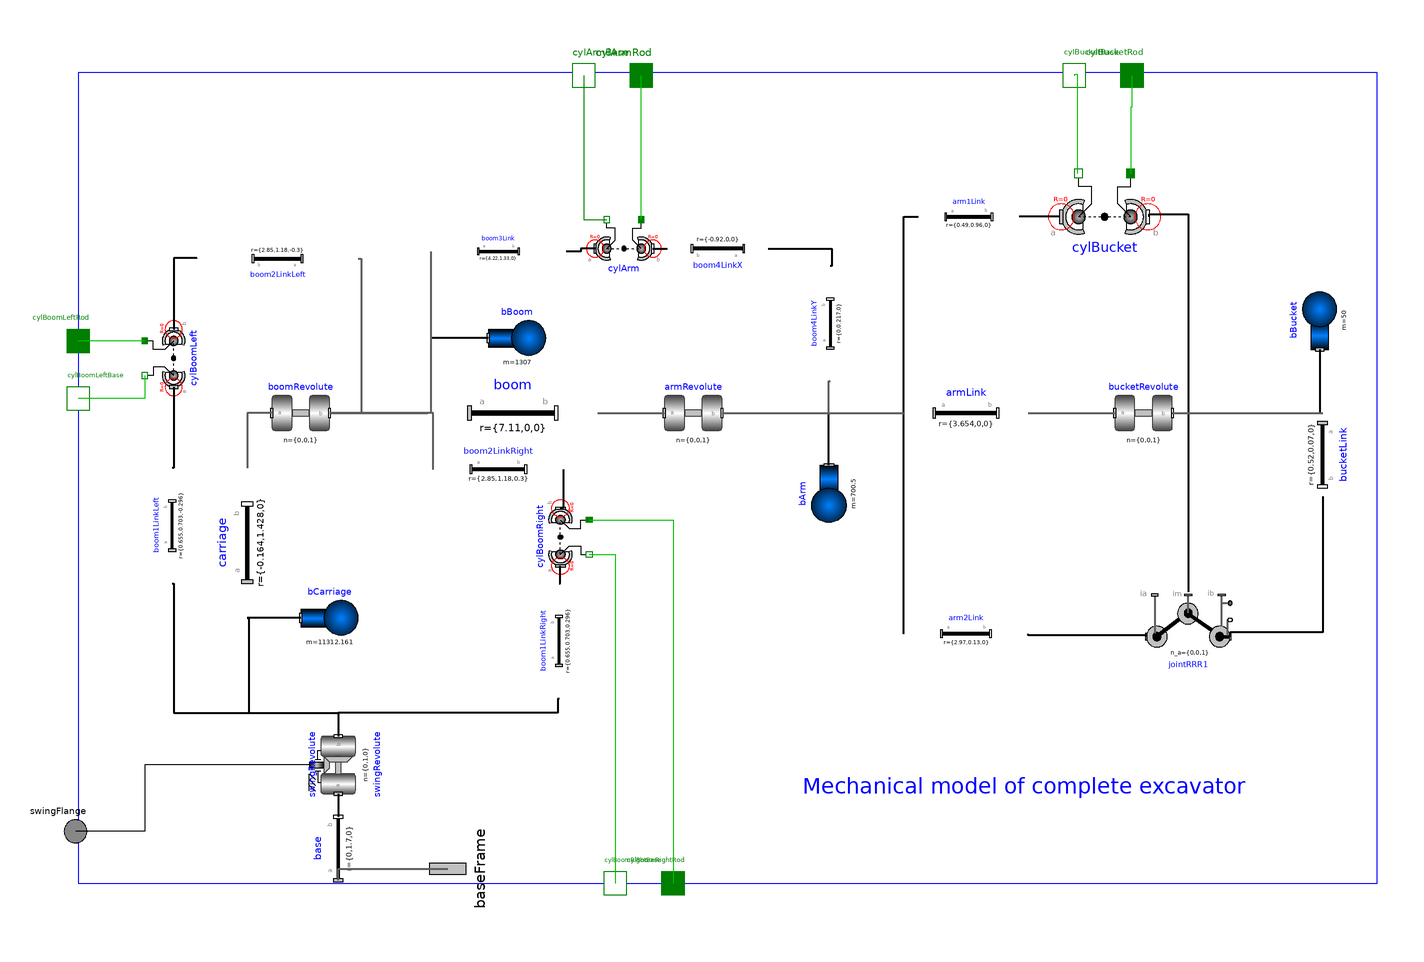

This picture is the connection diagram that the Modelica source below describes through its graphical annotations.

model MechanicsBody_noFriction
  import MB = Modelica.Mechanics.MultiBody;

  // the swing parameters
  parameter Modelica.Mechanics.MultiBody.Types.Init swing_initType=
      Modelica.Mechanics.MultiBody.Types.Init.Free
    "Type of initialization (defines usage of start values below)"
    annotation (Dialog(group="Swing",tab="Initialization"));
  parameter SI.Angle
    swing_phi_start=0
    "Initial value of rotation angle phi (fixed or guess value)"
    annotation (Evaluate=false, Dialog(group="Swing",tab="Initialization"));
  parameter SI.AngularVelocity
    swing_w_start =                                     0
    "Initial value of relative angular velocity w = der(phi)"
    annotation (Evaluate=false, Dialog(group="Swing",tab="Initialization"));
  parameter SI.AngularAcceleration
    swing_a_start =                                          0
    "Initial value of relative angular acceleration a = der(w)"
    annotation (Evaluate=false, Dialog(group="Swing",tab="Initialization"));

  // the boom parameters
  parameter Modelica.Mechanics.MultiBody.Types.Init boom_initType=
      Modelica.Mechanics.MultiBody.Types.Init.Free
    "Type of initialization (defines usage of start values below)"
    annotation (Dialog(group="Boom",tab="Initialization"));
  parameter SI.Angle
    boom_phi_start=0
    "Initial value of rotation angle phi (fixed or guess value)"
    annotation (Evaluate=false, Dialog(group="Boom",tab="Initialization"));
  parameter SI.AngularVelocity
    boom_w_start =                                     0
    "Initial value of relative angular velocity w = der(phi)"
    annotation (Evaluate=false, Dialog(group="Boom",tab="Initialization"));
  parameter SI.AngularAcceleration
    boom_a_start =                                          0
    "Initial value of relative angular acceleration a = der(w)"
    annotation (Evaluate=false, Dialog(group="Boom",tab="Initialization"));

  // the arm parameters
  parameter Modelica.Mechanics.MultiBody.Types.Init arm_initType=
      Modelica.Mechanics.MultiBody.Types.Init.Free
    "Type of initialization (defines usage of start values below)"
    annotation (Dialog(group="Arm",tab="Initialization"));
  parameter SI.Angle
    arm_phi_start=0
    "Initial value of rotation angle phi (fixed or guess value)"
    annotation (Evaluate=false, Dialog(group="Arm",tab="Initialization"));
  parameter SI.AngularVelocity
    arm_w_start = 0 "Initial value of relative angular velocity w = der(phi)"
    annotation (Evaluate=false, Dialog(group="Arm",tab="Initialization"));
  parameter SI.AngularAcceleration
    arm_a_start =                                          0
    "Initial value of relative angular acceleration a = der(w)"
    annotation (Evaluate=false, Dialog(group="Arm",tab="Initialization"));

  // the bucket parameters
  parameter Modelica.Mechanics.MultiBody.Types.Init bucket_initType=
      Modelica.Mechanics.MultiBody.Types.Init.Free
    "Type of initialization (defines usage of start values below)"
    annotation (Dialog(group="Bucket",tab="Initialization"));
  parameter SI.Angle
    bucket_phi_start=0
    "Initial value of rotation angle phi (fixed or guess value)"
    annotation (Evaluate=false, Dialog(group="Bucket",tab="Initialization"));
  parameter SI.AngularVelocity
    bucket_w_start =                                     0
    "Initial value of relative angular velocity w = der(phi)"
    annotation (Evaluate=false, Dialog(group="Bucket",tab="Initialization"));
  parameter SI.AngularAcceleration
    bucket_a_start =                                          0
    "Initial value of relative angular acceleration a = der(w)"
    annotation (Evaluate=false, Dialog(group="Bucket",tab="Initialization"));

  outer MB.World world;

  // the joints
  Modelica.Mechanics.MultiBody.Joints.Revolute swingRevolute(
    n={0,1,0},
    useAxisFlange=true,
    a(start=swing_a_start, fixed=if ((
          swing_initType) == 3 or (swing_initType) == 6 or (
          swing_initType) == 7) then true else false),
    phi(fixed=if ((swing_initType) == 2 or (swing_initType) == 4 or (
          swing_initType) == 7) then true else false, start=
          swing_phi_start),
    w(fixed=if ((swing_initType) == 2 or (swing_initType) == 3 or (
          swing_initType) == 5 or (swing_initType) == 6 or (
          swing_initType) == 7) then true else false, start=
          swing_w_start))
    "revolute joint (plus motor) representing the swing function"
    annotation (Placement(transformation(
        origin={-110,-100},
        extent={{-10,-10},{10,10}},
        rotation=90)));
  Modelica.Mechanics.MultiBody.Joints.Revolute boomRevolute(
    a(start=boom_a_start, fixed=if (
          boom_initType == 3 or boom_initType == 6 or boom_initType
           == 7) then true else false),
    phi(fixed=if (boom_initType == 2 or boom_initType == 4 or
          boom_initType == 7) then true else false, start=
          boom_phi_start),
    w(fixed=if (boom_initType == 2 or boom_initType == 3 or
          boom_initType == 5 or boom_initType == 6 or boom_initType
           == 7) then true else false, start=boom_w_start))
    annotation (Placement(transformation(extent={{-133,12},{-113,32}},
          rotation=0)));
  Modelica.Mechanics.MultiBody.Joints.Revolute armRevolute(
    a(start=arm_a_start, fixed=if (
          arm_initType == 3 or arm_initType == 6 or arm_initType ==
          7) then true else false),
    phi(fixed=if (arm_initType == 2 or arm_initType == 4 or
          arm_initType == 7) then true else false, start=arm_phi_start),
    w(fixed=if (arm_initType == 2 or arm_initType == 3 or
          arm_initType == 5 or arm_initType == 6 or arm_initType ==
          7) then true else false, start=arm_w_start))
    annotation (Placement(transformation(extent={{3,12},{23,32}},
          rotation=0)));
  Modelica.Mechanics.MultiBody.Joints.Revolute bucketRevolute(
    a(start=bucket_a_start, fixed=if (
          bucket_initType == 3 or bucket_initType == 6 or
          bucket_initType == 7) then true else false),
    phi(fixed=if (bucket_initType == 2 or bucket_initType == 4 or
          bucket_initType == 7) then true else false, start=
          bucket_phi_start),
    w(fixed=if (bucket_initType == 2 or bucket_initType == 3 or
          bucket_initType == 5 or bucket_initType == 6 or
          bucket_initType == 7) then true else false, start=
          bucket_w_start))
    annotation (Placement(transformation(extent={{159,12},{179,32}},
          rotation=0)));
  MB.Joints.Assemblies.JointRRR jointRRR1(
    rRod2_ib={-.67,.07,0},
    rRod1_ia={0.62,0.36,0},
    phi_guess=0,
    phi_offset=-45) annotation (Placement(transformation(extent={{170,-71},
            {199,-40}}, rotation=0)));

  // joint friction

  // the outside interface
  Modelica.Mechanics.Rotational.Interfaces.Flange_a swingFlange
    "input connector for rotation of swing function revolute joint"
    annotation (Placement(transformation(extent={{-211,-133},{-191,-113}},
          rotation=0)));
  Modelica.Mechanics.Translational.Interfaces.Flange_b cylBoomRightBase
    "flange a of force in cylinder 1 (between carriage and boom)"
    annotation (Placement(transformation(extent={{-24,-151},{-4,-131}},
          rotation=0)));
  Modelica.Mechanics.Translational.Interfaces.Flange_a cylBoomRightRod
    "flange b of force in cylinder 1 (between carriage and boom )"
    annotation (Placement(transformation(extent={{-4,-151},{16,-131}},
          rotation=0)));
  Modelica.Mechanics.Translational.Interfaces.Flange_b cylBoomLeftBase
    annotation (Placement(transformation(extent={{-210,17},{-190,37}},
          rotation=0)));
  Modelica.Mechanics.Translational.Interfaces.Flange_a cylBoomLeftRod
    annotation (Placement(transformation(extent={{-210,37},{-190,57}},
          rotation=0)));
  Modelica.Mechanics.Translational.Interfaces.Flange_b cylArmBase
    "flange a of force in cylinder 2 (between boom and arm)"
    annotation (Placement(transformation(extent={{-35,129},{-15,149}},
          rotation=0)));
  Modelica.Mechanics.Translational.Interfaces.Flange_a cylArmRod
    "flange b of force in cylinder 2 (between boom and arm)"
    annotation (Placement(transformation(extent={{-15,129},{5,149}},
          rotation=0)));
  Modelica.Mechanics.Translational.Interfaces.Flange_b cylBucketBase
    annotation (Placement(transformation(extent={{135,129},{155,149}},
          rotation=0)));
  Modelica.Mechanics.Translational.Interfaces.Flange_a cylBucketRod
    annotation (Placement(transformation(extent={{155,129},{175,149}},
          rotation=0)));
  MB.Interfaces.Frame_a baseFrame
    annotation (Placement(transformation(
        origin={-72,-136},
        extent={{-16,-16},{16,16}},
        rotation=90)));

  // the actuators
  MB.Forces.LineForceWithMass cylBoomRight(lineShapeWidth=.095)
    "hydraulic force in cylinder 1 (between carriage and boom)"
    annotation (Placement(transformation(
        origin={-33,-21},
        extent={{-10,10},{10,-10}},
        rotation=90)));
  MB.Forces.LineForceWithMass cylBoomLeft(lineShapeWidth=.095)
    "hydraulic force in cylinder 1 (between carriage and boom)"
    annotation (Placement(transformation(
        origin={-167,41},
        extent={{-10,-10},{10,10}},
        rotation=90)));
  MB.Forces.LineForceWithMass cylArm(lineShapeType="cylinder", lineShapeWidth=.095)
    "hydraulic force in cylinder 2 (between boom and arm)"
    annotation (Placement(transformation(extent={{-21,69},{-1,89}},
          rotation=0)));
  MB.Forces.LineForceWithMass cylBucket(lineShapeType="cylinder",
      lineShapeWidth=.095)
    "hydraulic force in cylinder 2 (between boom and arm)"
    annotation (Placement(transformation(
        origin={155.5,90},
        extent={{15.5,15},{-15.5,-15}},
        rotation=180)));

  // the linkages
  MB.Parts.FixedTranslation base(
    lengthDirection={1,0,0},
    r={0,1.70,0},
    shapeType="4",
    color={0,0,0}) "object model for the base of the excavator"
    annotation (Placement(transformation(
        origin={-110,-129},
        extent={{-11,-13},{11,13}},
        rotation=90)));
  MB.Parts.FixedTranslation carriage(
    shapeType="1",
    lengthDirection={1,0,0},
    widthDirection={0,1,0},
    r_shape={0,0,0},
    color={255,255,0},
    r={-0.164,1.428,0}) "object model for the carriage of the excavator"
    annotation (Placement(transformation(
        origin={-141.5,-23},
        extent={{-26,-13.5},{26,13.5}},
        rotation=90)));
  MB.Parts.FixedTranslation boom(       r={7.11,0,0}, shapeType="2",
    color={155,0,0}) "object model for the boom of the excavator"
    annotation (Placement(transformation(extent={{-79,7},{-20,37}},
          rotation=0)));
  MB.Parts.FixedTranslation boom1LinkRight(r={.655,.703,.296})
    "from swing motor to lifting cylinder cap side pivot"
    annotation (Placement(transformation(
        origin={-33.5,-57},
        extent={{-20,-8.5},{20,8.5}},
        rotation=90)));
  MB.Parts.FixedTranslation boom1LinkLeft(r={.655,.703,-.296})
    "from swing motor to lifting cylinder cap side pivot"
    annotation (Placement(transformation(
        origin={-167.5,-17},
        extent={{-20,-8.5},{20,8.5}},
        rotation=90)));
  MB.Parts.FixedTranslation boom2LinkRight(r={2.85,1.18,.3})
    "from boom-lift pivot to lifting cylinder rod side pivot"
    annotation (Placement(transformation(extent={{-77,-7},{-32,12}},
          rotation=0)));
  MB.Parts.FixedTranslation boom2LinkLeft(r={2.85,1.18,-.3})
    "from boom-lift pivot to lifting cylinder rod side pivot"
    annotation (Placement(transformation(
        origin={-131,75.5},
        extent={{-28,-8.5},{28,8.5}},
        rotation=180)));
  MB.Parts.FixedTranslation boom3Link(r={4.22,1.33,0})
    "from boom-lift pivot to arm cylinder cap side pivot"
    annotation (Placement(transformation(extent={{-78,71},{-31,85}},
          rotation=0)));
  MB.Parts.FixedTranslation boom4LinkX(r={-.920,0,0})
    annotation (Placement(transformation(
        origin={21.5,79},
        extent={{-17.5,-9},{17.5,9}},
        rotation=180)));
  MB.Parts.FixedTranslation boom4LinkY(r={0,.217,0})
    annotation (Placement(transformation(
        origin={60.5,53},
        extent={{-20,-8.5},{20,8.5}},
        rotation=90)));
  MB.Parts.FixedTranslation armLink(
    r_shape={0,0,0},
    r={3.654,0,0},
    animation=true,
    color={0,180,0},
    shapeType="3") "object model for the arm of the excavator"
    annotation (Placement(transformation(extent={{86,11},{129,33}},
          rotation=0)));
  MB.Parts.FixedTranslation arm1Link(
    r_shape={0,0,0},
    animation=true,
    color={0,180,0},
    r={0.49,0.96,0},
    shapeType="cylinder",
    width=.1) "object model for the arm of the excavator"
    annotation (Placement(transformation(extent={{91,82},{126,98}},
          rotation=0)));
  MB.Parts.FixedTranslation arm2Link(
    r_shape={0,0,0},
    animation=true,
    color={0,180,0},
    r={2.97,0.13,0},
    shapeType="cylinder",
    width=.1) "object model for the arm of the excavator"
    annotation (Placement(transformation(extent={{86,-63},{129,-46}},
          rotation=0)));
  MB.Parts.FixedTranslation bucketLink(
    color={0,0,255},
    width=.1,
    r={.52,0.07,0},
    shapeType="5") annotation (Placement(transformation(
        origin={231,7.5},
        extent={{-14.5,-11},{14.5,11}},
        rotation=270)));
  MB.Parts.Body bCarriage(
    m=11312.161,
    I_11=9667,
    I_22=34850,
    I_33=30686,
    I_21=-3756,
    I_31=0,
    I_32=0,
    r_CM={-2.555,1.169,0},
    sphereDiameter=world.defaultBodyDiameter)
    "mass/inertia properties for carriage"
    annotation (Placement(transformation(extent={{-123,-59},{-103,-39}},
          rotation=0)));
  MB.Parts.Body bBoom(
    r_CM={3.44,.65,0},
    I_11=390.5,
    I_22=7803,
    I_33=8060,
    I_21=-150.1,
    I_31=0,
    I_32=0,
    m=1307) "mass/inertia properties for boom"
    annotation (Placement(transformation(extent={{-58,38},{-38,58}},
          rotation=0)));
  MB.Parts.Body bArm(
    r_CM={1.176,.296,0},
    I_11=130.4,
    I_22=2110,
    I_33=2191,
    I_21=-214,
    I_31=0,
    I_32=0,
    animation=true,
    m=700.5) "mass/inertia properties for arm"
    annotation (Placement(transformation(
        origin={60,-6},
        extent={{-10,10},{10,-10}},
        rotation=270)));
  MB.Parts.Body bBucket(
    I_31=0,
    I_32=0,
    r_CM={.5,-.6,0},
    m=50,
    I_11=.1304,
    I_22=2.11,
    I_33=2.191,
    I_21=-.214) "mass/inertia properties for arm"
    annotation (Placement(transformation(
        origin={230,54},
        extent={{-10,-10},{10,10}},
        rotation=90)));

equation
  connect(swingRevolute.frame_a,base. frame_b)              annotation (Line(
      points={{-110,-110},{-110,-118}},
      color={0,0,0},
      thickness=0.5));
  connect(boom1LinkRight.frame_a, swingRevolute.frame_b)    annotation (Line(
      points={{-33.5,-77},{-34,-77},{-34,-82},{-110,-82},{-110,-90}},
      color={0,0,0},
      thickness=0.5));
  connect(boom4LinkX.frame_a, boom4LinkY.frame_b)       annotation (Line(
      points={{39,79},{61,79},{61,73},{60.5,73}},
      color={0,0,0},
      thickness=0.5));
  connect(cylArm.frame_a, boom3Link.frame_b)                  annotation (Line(
      points={{-21,79},{-26,79},{-26,78},{-31,78}},
      color={0,0,0},
      thickness=0.5));
  connect(cylArm.frame_b, boom4LinkX.frame_b)                annotation (Line(
      points={{-1,79},{4,79}},
      color={0,0,0},
      thickness=0.5));
  connect(boom2LinkRight.frame_b, cylBoomRight.frame_b)      annotation (Line(
      points={{-32,2.5},{-32,-11},{-33,-11}},
      color={0,0,0},
      thickness=0.5));
  connect(boom1LinkRight.frame_b, cylBoomRight.frame_a)      annotation (Line(
      points={{-33.5,-37},{-33,-37},{-33,-31}},
      color={0,0,0},
      thickness=0.5));
  connect(carriage.frame_a,swingRevolute. frame_b)
                                              annotation (Line(
      points={{-141.5,-49},{-141,-49},{-141,-82},{-110,-82},{-110,-90}},
      color={0,0,0},
      thickness=0.5));
  connect(cylBoomRight.flange_a, cylBoomRightBase)
                                          annotation (Line(points={{-23,
          -27},{-14,-27},{-14,-141}}, color={0,191,0}));
  connect(cylBoomRight.flange_b, cylBoomRightRod)
                                          annotation (Line(points={{-23,
          -15},{6,-15},{6,-141}}, color={0,191,0}));
  connect(cylArm.flange_b, cylArmRod)     annotation (Line(points={{-5,89},
          {-5,139}}, color={0,191,0}));
  connect(bCarriage.frame_a,carriage. frame_a) annotation (Line(
      points={{-123,-49},{-141.5,-49}},
      color={0,0,0},
      thickness=0.5));
  connect(bBoom.frame_a,boom. frame_a) annotation (Line(
      points={{-58,48},{-78,48},{-78,22},{-79,22}},
      color={0,0,0},
      thickness=0.5));
  connect(boom1LinkLeft.frame_a, swingRevolute.frame_b)
                                          annotation (Line(
      points={{-167.5,-37},{-167,-37},{-167,-82},{-110,-82},{-110,-90}},
      color={0,0,0},
      thickness=0.5));
  connect(cylBoomLeft.frame_a, boom1LinkLeft.frame_b)
                                        annotation (Line(
      points={{-167,31},{-167,3},{-167.5,3}},
      color={0,0,0},
      thickness=0.5));
  connect(boom2LinkLeft.frame_b, cylBoomLeft.frame_b)
                                        annotation (Line(
      points={{-159,75.5},{-159,75.75},{-167,75.75},{-167,51}},
      color={0,0,0},
      thickness=0.5));
  connect(cylBoomLeft.flange_b, cylBoomLeftRod)
                                            annotation (Line(points={{
          -177,47},{-200,47}}, color={0,191,0}));
  connect(cylBoomLeft.flange_a, cylBoomLeftBase)
                                            annotation (Line(points={{
          -177,35},{-177,27},{-200,27}}, color={0,191,0}));
  connect(bArm.frame_a, armLink.frame_a)
                                     annotation (Line(
      points={{60,4},{60,22},{86,22}},
      color={0,0,0},
      thickness=0.5));
  connect(armLink.frame_a, arm1Link.frame_a)
                                     annotation (Line(
      points={{86,22},{86,90},{91,90}},
      color={0,0,0},
      thickness=0.5));
  connect(jointRRR1.frame_a, arm2Link.frame_b)
                                           annotation (Line(
      points={{170,-55.5},{170,-55},{129,-55},{129,-54.5}},
      color={0,0,0},
      thickness=0.5));
  connect(cylBucket.frame_b, jointRRR1.frame_im)
                                             annotation (Line(
      points={{171,90},{171,91},{184.5,91},{184.5,-40}},
      color={0,0,0},
      thickness=0.5));
  connect(cylBucket.frame_a, arm1Link.frame_b)
                                       annotation (Line(
      points={{140,90},{126,90}},
      color={0,0,0},
      thickness=0.5));
  connect(arm2Link.frame_a, armLink.frame_a)
                                     annotation (Line(
      points={{86,-54.5},{86,22}},
      color={0,0,0},
      thickness=0.5));
  connect(bucketLink.frame_b, jointRRR1.frame_b)
                                          annotation (Line(
      points={{231,-7},{231,-54},{199,-54},{199,-55.5}},
      color={0,0,0},
      thickness=0.5));
  connect(bBucket.frame_a, bucketLink.frame_a)
                                        annotation (Line(
      points={{230,44},{230,22},{231,22}},
      color={0,0,0},
      thickness=0.5));
  connect(cylBucket.flange_b, cylBucketRod)
                                     annotation (Line(points={{164.8,105},
          {164.8,128.25},{165,128.25},{165,139}}, color={0,191,0}));
  connect(cylBucket.flange_a, cylBucketBase)
                                     annotation (Line(points={{146.2,105},
          {146.2,139.25},{145,139.25},{145,139}}, color={0,191,0}));
  connect(boom.frame_b,armRevolute. frame_a)      annotation (Line(
      points={{-20,22},{3,22}},
      color={95,95,95},
      thickness=0.5));
  connect(armRevolute.frame_b, boom4LinkY.frame_a)
                                                 annotation (Line(
      points={{23,22},{60,22},{60,33},{60.5,33}},
      color={95,95,95},
      thickness=0.5));
  connect(armRevolute.frame_b, armLink.frame_a)  annotation (Line(
      points={{23,22},{86,22}},
      color={95,95,95},
      thickness=0.5));
  connect(armLink.frame_b, bucketRevolute.frame_a)
                                                  annotation (Line(
      points={{129,22},{159,22}},
      color={95,95,95},
      thickness=0.5));
  connect(bucketRevolute.frame_b, bucketLink.frame_a)
                                                  annotation (Line(
      points={{179,22},{205,22},{205,22},{231,22}},
      color={95,95,95},
      thickness=0.5));
  connect(base.frame_a, baseFrame)
                                  annotation (Line(
      points={{-110,-140},{-110,-136},{-72,-136}},
      color={95,95,95},
      thickness=0.5));
  connect(boomRevolute.frame_b,boom. frame_a)      annotation (Line(
      points={{-113,22},{-79,22}},
      color={95,95,95},
      thickness=0.5));
  connect(boom2LinkLeft.frame_a, boomRevolute.frame_b)
                                                   annotation (Line(
      points={{-103,75.5},{-102,75.5},{-102,22},{-113,22}},
      color={95,95,95},
      thickness=0.5));
  connect(boom3Link.frame_a, boomRevolute.frame_b)
                                                 annotation (Line(
      points={{-78,78},{-78,22},{-113,22}},
      color={95,95,95},
      thickness=0.5));
  connect(boomRevolute.frame_a,carriage. frame_b)      annotation (Line(
      points={{-133,22},{-141.5,22},{-141.5,3}},
      color={95,95,95},
      thickness=0.5));
  connect(boom2LinkRight.frame_a, boomRevolute.frame_b)
                                                   annotation (Line(
      points={{-77,2.5},{-77,22},{-113,22}},
      color={95,95,95},
      thickness=0.5));
  connect(cylArmBase, cylArm.flange_a)    annotation (Line(points={{-25,
          139},{-25,89},{-17,89}}, color={0,127,0}));

  connect(swingRevolute.axis, swingFlange) annotation (Line(points={{-120,
          -100},{-177,-100},{-177,-123},{-201,-123}}, color={0,0,0}));

  annotation (Diagram(coordinateSystem(
        preserveAspectRatio=false,
        extent={{-200,-200},{250,200}},
        grid={1,1}), graphics={Text(
          extent={{50,-90},{205,-125}},
          lineColor={0,0,255},
          lineThickness=0.5,
          fillColor={215,215,215},
          fillPattern=FillPattern.Solid,
          textString=
               "Mechanical model of complete excavator"), Rectangle(
            extent={{-200,140},{250,-141}}, lineColor={0,0,255})}),
    Icon(coordinateSystem(
        preserveAspectRatio=false,
        extent={{-200,-200},{250,200}},
        grid={1,1}), graphics={
        Rectangle(
          extent={{-200,140},{250,-140}},
          lineColor={0,0,0},
          fillColor={255,255,255},
          fillPattern=FillPattern.Solid),
        Bitmap(extent={{-197,219},{248,-223}}, fileName=
              "excavator.bmp"),
        Line(
          points={{-190,37},{-14,-1}},
          color={0,127,0},
          thickness=0.5),
        Line(
          points={{-15,129},{23,92}},
          color={0,127,0},
          thickness=0.5),
        Line(
          points={{155,129},{126,88}},
          color={0,127,0},
          thickness=0.5),
        Line(
          points={{-30,-10},{-4,-131}},
          color={0,127,0},
          thickness=0.5),
        Ellipse(
          extent={{-18,4},{-8,-6}},
          lineColor={0,127,0},
          lineThickness=0.5,
          fillColor={0,127,0},
          fillPattern=FillPattern.Solid),
        Ellipse(
          extent={{18,97},{28,87}},
          lineColor={0,127,0},
          lineThickness=0.5,
          fillColor={0,127,0},
          fillPattern=FillPattern.Solid),
        Ellipse(
          extent={{122,94},{132,84}},
          lineColor={0,127,0},
          lineThickness=0.5,
          fillColor={0,127,0},
          fillPattern=FillPattern.Solid),
        Ellipse(
          extent={{-36,-3},{-26,-13}},
          lineColor={0,127,0},
          lineThickness=0.5,
          fillColor={0,127,0},
          fillPattern=FillPattern.Solid),
        Ellipse(
          extent={{-55,-57},{-45,-67}},
          lineColor={95,95,95},
          lineThickness=0.5,
          fillColor={95,95,95},
          fillPattern=FillPattern.Solid),
        Line(
          points={{-200,-122},{-50,-60}},
          color={95,95,95},
          thickness=0.5),
        Line(
          points={{-72,-137},{-72,-127}},
          color={95,95,95},
          thickness=0.5)}));
end MechanicsBody_noFriction;